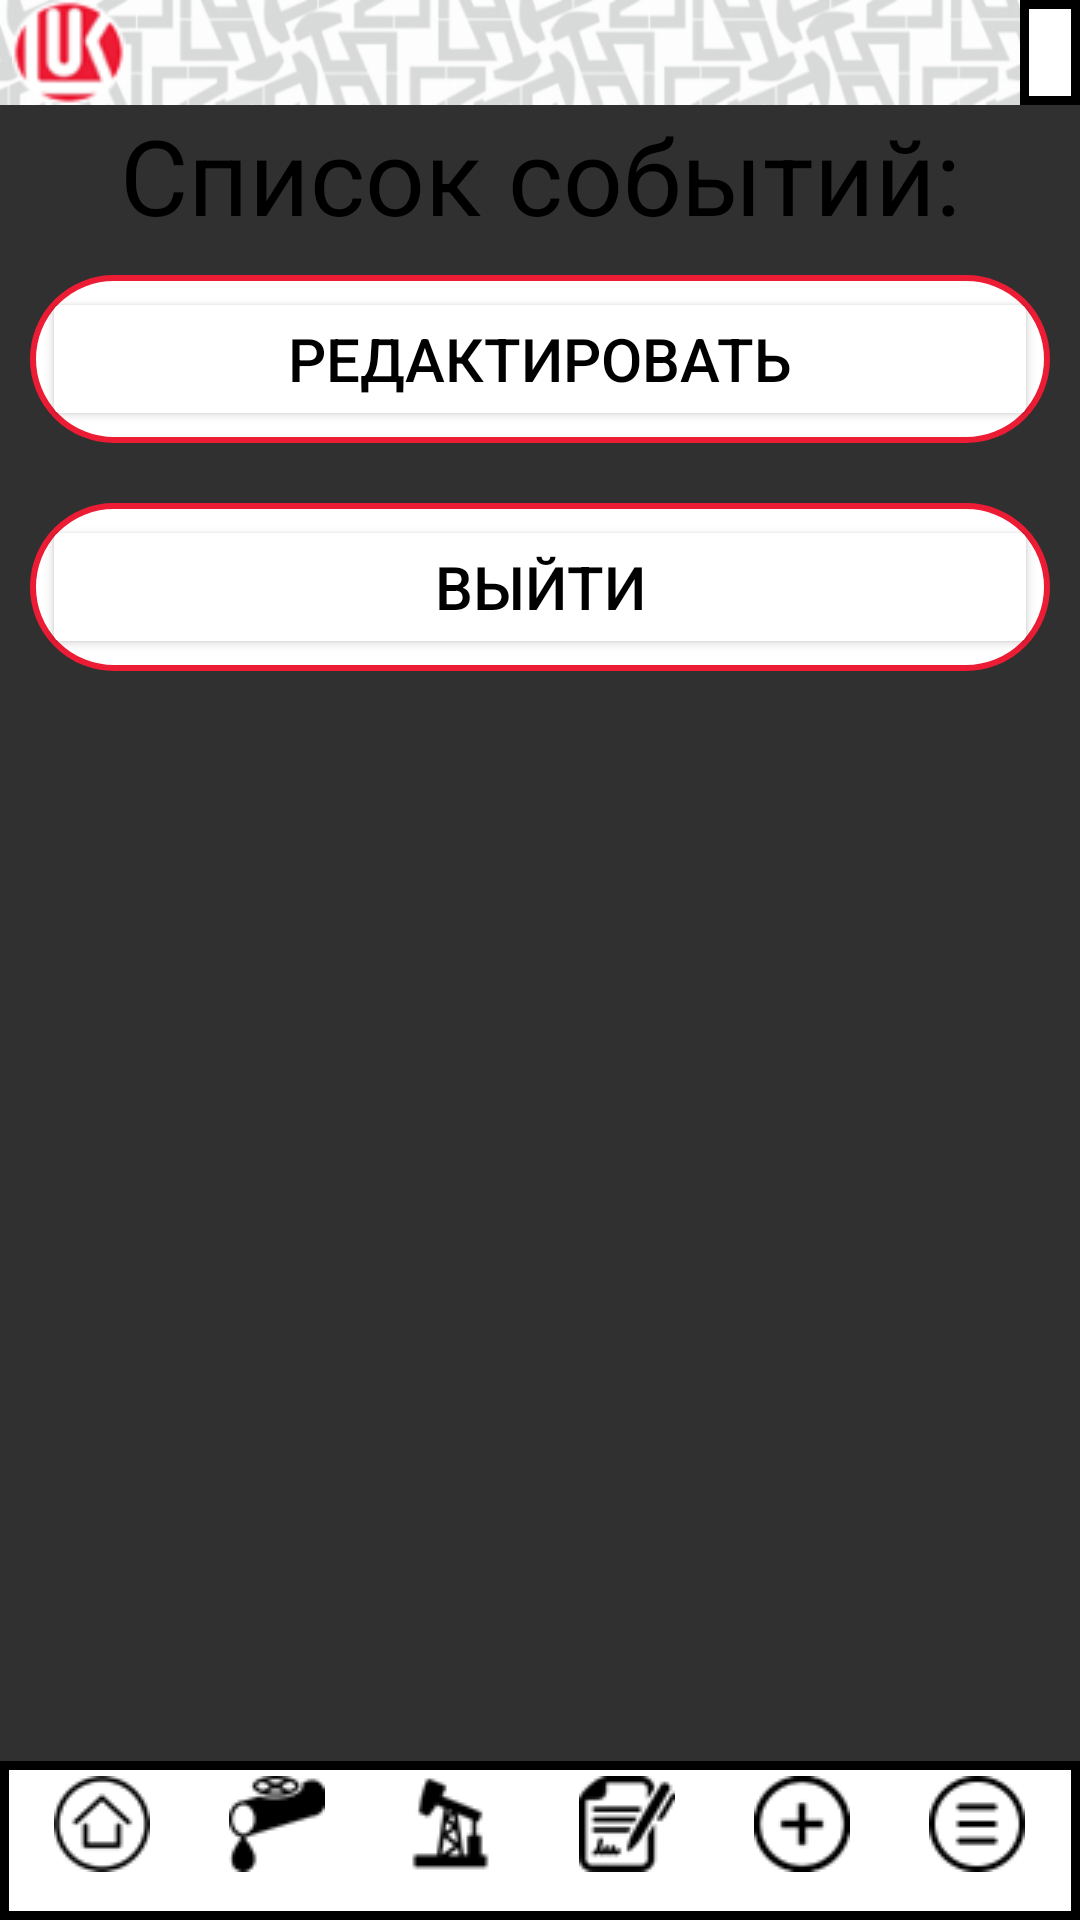

Reconstruct the res/layout file that produces this screen, plus the resources it refers to.
<!-- AndroidManifest.xml: application theme Theme.AppCompat.NoActionBar -->
<!-- res/layout/event_date_time_view.xml -->
<?xml version="1.0" encoding="utf-8"?>

<RelativeLayout  xmlns:android="http://schemas.android.com/apk/res/android"
    xmlns:app="http://schemas.android.com/apk/res-auto"
    xmlns:tools="http://schemas.android.com/tools"
    android:layout_width="match_parent"
    android:layout_height="match_parent"
    tools:context=".activity.MainActivity"
    android:orientation="vertical">

    <LinearLayout
        android:layout_width="match_parent"
        android:layout_height="match_parent"
        android:orientation="vertical">

        <include
            layout="@layout/custom_upp"
            android:visibility="visible">
        </include>

        <ScrollView
            android:layout_width="match_parent"
            android:layout_height="match_parent">

            <LinearLayout
                android:layout_width="match_parent"
                android:layout_height="match_parent"
                android:orientation="vertical">

                <TextView
                    android:id="@+id/textView4"
                    android:layout_width="match_parent"
                    android:layout_height="wrap_content"
                    android:text="Cписок событий:"
                    android:textAlignment="center"
                    android:textColor="#000000"
                    android:textSize="35sp"
                    app:layout_constraintStart_toStartOf="parent"
                    app:layout_constraintTop_toBottomOf="@+id/imageView3" />
            <LinearLayout
                android:layout_width="match_parent"
                android:layout_height="wrap_content"
                android:orientation="vertical">

            </LinearLayout>
                <LinearLayout
                    android:layout_gravity="fill"
                    android:layout_width="match_parent"
                    android:layout_height="wrap_content"
                    android:orientation="horizontal"
                    android:background="@drawable/red_frame"
                    android:padding="4dp"
                    android:layout_margin="10dp">

                    <Button
                        android:id="@+id/button6"
                        android:layout_width="match_parent"
                        android:layout_height="match_parent"
                        android:layout_gravity="right"
                        android:backgroundTint="@color/white"
                        android:text="Редактировать"
                        android:textColor="@color/black"
                        android:textSize="20sp"
                        app:cornerRadius="30dp"
                        />

                </LinearLayout>

                <LinearLayout
                    android:layout_gravity="fill"
                    android:layout_width="match_parent"
                    android:layout_height="wrap_content"
                    android:orientation="horizontal"
                    android:background="@drawable/red_frame"
                    android:padding="4dp"
                    android:layout_margin="10dp">

                    <Button
                        android:id="@+id/button7"
                        android:layout_width="match_parent"
                        android:layout_height="match_parent"
                        android:layout_gravity="right"
                        android:backgroundTint="@color/white"
                        android:text="Выйти"
                        android:textColor="@color/black"
                        android:textSize="20sp"
                        app:cornerRadius="30dp"
                        />

                </LinearLayout>


            </LinearLayout>

        </ScrollView>

    </LinearLayout>

    <LinearLayout
        android:id="@+id/layout_bottom"
        android:layout_width="fill_parent"
        android:layout_height="wrap_content"
        android:layout_alignParentBottom="true"
        android:clickable="true"
        android:gravity="center"
        android:orientation="horizontal">

        <include
            layout="@layout/custom_bottom"
            android:visibility="visible">
        </include>

    </LinearLayout>


</RelativeLayout >
<!-- res/layout/custom_upp.xml (included above) -->
<?xml version="1.0" encoding="utf-8"?>

<FrameLayout xmlns:android="http://schemas.android.com/apk/res/android"
    xmlns:app="http://schemas.android.com/apk/res-auto"
    xmlns:tools="http://schemas.android.com/tools"
    android:layout_width="match_parent"
    android:layout_height="wrap_content"
    android:orientation="vertical"
    android:id="@+id/upp">

        <LinearLayout
            android:layout_width="match_parent"
            android:layout_height="35sp"
            android:maxWidth="30sp"
            android:background="@drawable/upp2">

                <ImageView
                    android:layout_width="wrap_content"
                    android:layout_height="match_parent"
                    android:layout_marginStart="3sp"
                    android:contentDescription="@string/text"
                    android:scaleType="centerInside"
                    android:src="@drawable/upp_icon" />
        </LinearLayout>
        <TextView
            android:id="@+id/textName"
            android:layout_width="wrap_content"
            android:layout_height="match_parent"
            android:layout_gravity="right"
            android:background="@drawable/upp_frame"
            android:paddingLeft="10dp"
            android:paddingRight="10dp"
            android:text=""
            android:textColor="#000000"
            android:textSize="@dimen/title_text_size"
            app:layout_constraintEnd_toEndOf="parent"
            app:layout_constraintTop_toTopOf="parent"
            tools:ignore="RtlHardcoded" />



</FrameLayout>
<!-- res/layout/custom_bottom.xml (included above) -->
<?xml version="1.0" encoding="utf-8"?>

<LinearLayout xmlns:android="http://schemas.android.com/apk/res/android"
    xmlns:app="http://schemas.android.com/apk/res-auto"
    android:layout_width="match_parent"
    android:layout_height="wrap_content"
    android:orientation="horizontal"
    android:background="@drawable/upp_frame"
    android:padding="5dp"
    android:id="@+id/bottom">

    <TextView
        android:id="@+id/buttonHome1"
        android:layout_width="wrap_content"
        android:layout_height="wrap_content"
        android:layout_weight="1"
        android:gravity="center"
        android:textSize="8sp"
        android:onClick="toHome"
        android:clickable="true"
        android:focusable="true"
        app:drawableTopCompat="@drawable/home"
        android:scaleType="centerInside"/>

    <TextView
        android:id="@+id/buttonPipe"
        android:layout_width="wrap_content"
        android:layout_height="wrap_content"
        android:layout_weight="1"
        android:gravity="center"
        android:textSize="8sp"
        android:onClick="toPipe"
        android:clickable="true"
        app:drawableTopCompat="@drawable/pipe"
        android:focusable="true"
        android:scaleType="centerInside"/>

    <TextView
        android:id="@+id/buttonPump"
        android:layout_width="wrap_content"
        android:layout_height="wrap_content"
        android:layout_weight="1"
        android:gravity="center"
        android:textSize="8sp"
        android:onClick="toPump"
        android:clickable="true"
        app:drawableTopCompat="@drawable/pump"
        android:focusable="true"
        android:scaleType="centerInside"/>

    <TextView
        android:id="@+id/buttonDoc"
        android:layout_width="wrap_content"
        android:layout_height="wrap_content"
        android:layout_weight="1"
        android:gravity="center"
        android:textSize="8sp"
        android:onClick="toDoc"
        android:clickable="true"
        app:drawableTopCompat="@drawable/doc"
        android:focusable="true"
        android:scaleType="centerInside"/>

    <TextView
        android:id="@+id/buttonPlus"
        android:layout_width="wrap_content"
        android:layout_height="wrap_content"
        android:layout_weight="1"
        android:gravity="center"
        android:textSize="8sp"
        android:onClick="toPlus"
        android:clickable="true"
        app:drawableTopCompat="@drawable/plus"
        android:focusable="true"
        android:scaleType="centerInside"/>

    <TextView
        android:id="@+id/buttonMenu"
        android:layout_width="wrap_content"
        android:layout_height="wrap_content"
        android:layout_weight="1"
        android:gravity="center"
        android:textSize="8sp"
        android:onClick="toMenu"
        android:clickable="true"
        app:drawableTopCompat="@drawable/menu"
        android:focusable="true"
        android:scaleType="centerInside"/>

</LinearLayout>
<!-- resources referenced by this layout -->
<resources>
  <color name="black">#FF000000</color>
  <color name="white">#FFFFFFFF</color>
  <dimen name="title_text_size">20sp</dimen>
  <!-- drawable doc: png bitmap (drawable, 1553 bytes) -->
  <!-- drawable home: png bitmap (drawable, 1521 bytes) -->
  <!-- drawable menu: png bitmap (drawable, 853 bytes) -->
  <!-- drawable pipe: png bitmap (drawable, 1204 bytes) -->
  <!-- drawable plus: png bitmap (drawable, 1262 bytes) -->
  <!-- drawable pump: png bitmap (drawable, 1256 bytes) -->
  <!-- drawable red_frame (drawable) -->
  <?xml version="1.0" encoding="utf-8"?>
  
  <selector xmlns:android="http://schemas.android.com/apk/res/android">
      <item>
          <shape android:shape="rectangle">
              <solid android:color="#FFF"/>
              <stroke android:width="2sp" android:color="@color/red_lukoil"/>
              <corners android:radius="30dp"/>
          </shape>
      </item>
  </selector>
  <!-- drawable upp2: png bitmap (drawable, 23214 bytes) -->
  <!-- drawable upp_frame (drawable) -->
  <?xml version="1.0" encoding="utf-8"?>
  
  <selector xmlns:android="http://schemas.android.com/apk/res/android">
      <item>
          <shape android:shape="rectangle">
              <solid android:color="#FFF"/>
              <stroke android:width="3dp"/>
          </shape>
      </item>
  </selector>
  <!-- drawable upp_icon: png bitmap (drawable, 2766 bytes) -->
  <string name="text">Текст</string>
  <color name="red_lukoil">#FFED1C35</color>
</resources>
